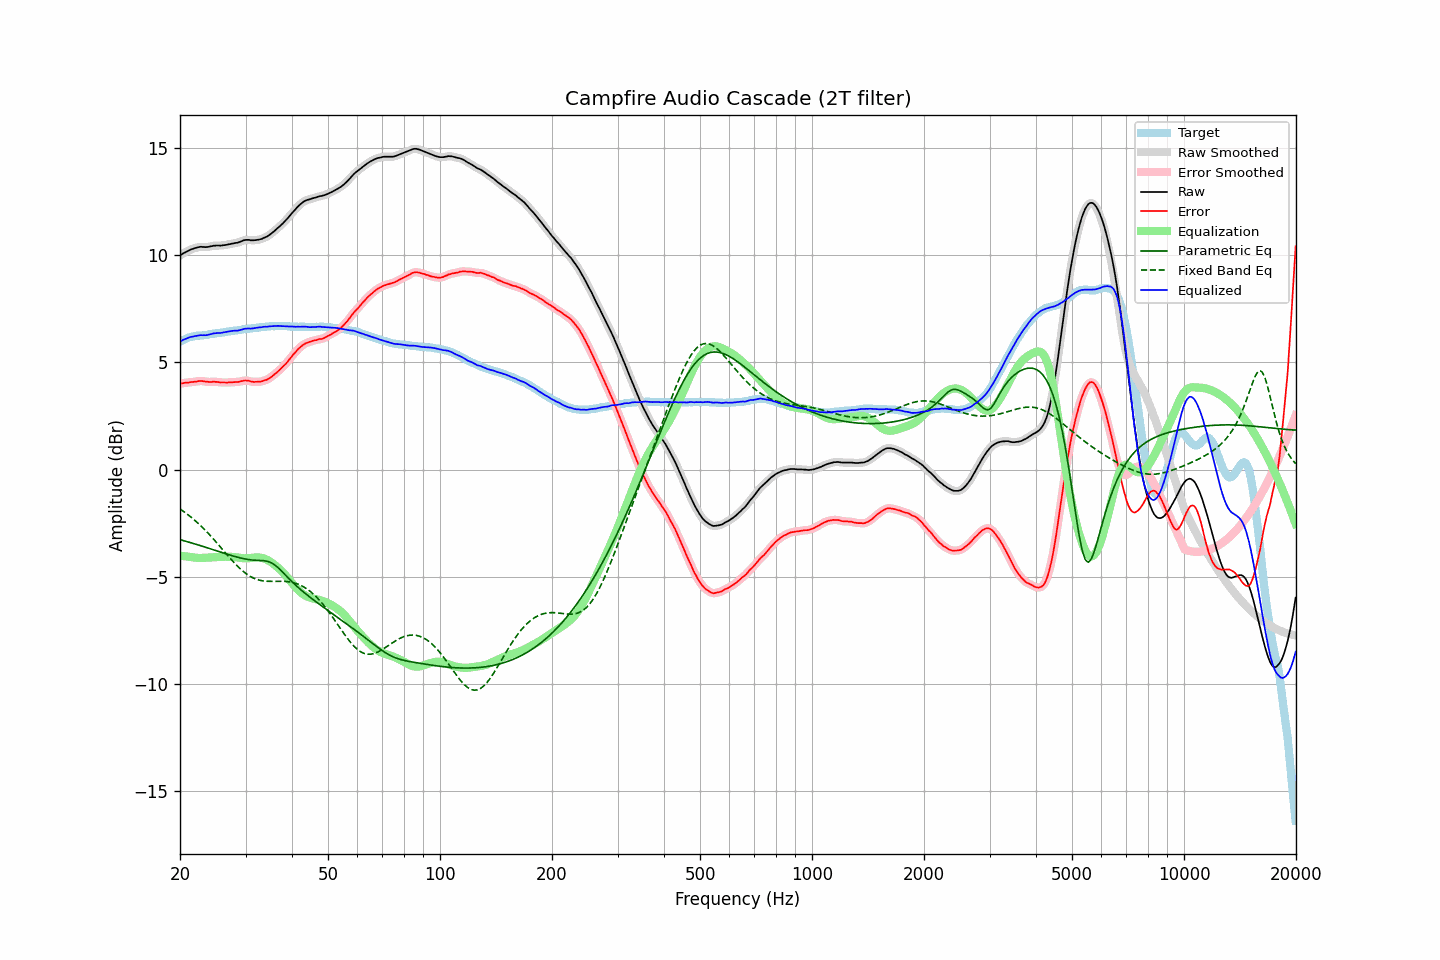

The file beside this chart, header and first rows:
frequency, raw, error, smoothed, error_smoothed, equalization, parametric_eq, fixed_band_eq, equalized_raw, equalized_smoothed, target
20.00, 9.99, 4.01, 9.99, 4.01, -4.01, -3.27, -1.84, 5.98, 5.98, 5.98
20.20, 10.04, 4.02, 10.04, 4.02, -4.02, -3.29, -1.89, 6.02, 6.02, 6.02
20.40, 10.09, 4.03, 10.08, 4.04, -4.03, -3.31, -1.94, 6.05, 6.05, 6.06
20.61, 10.13, 4.05, 10.13, 4.05, -4.04, -3.33, -2.00, 6.08, 6.08, 6.07
20.81, 10.17, 4.05, 10.17, 4.05, -4.05, -3.35, -2.05, 6.11, 6.12, 6.11
21.02, 10.21, 4.05, 10.21, 4.06, -4.06, -3.37, -2.11, 6.14, 6.15, 6.15
21.23, 10.25, 4.07, 10.25, 4.07, -4.07, -3.40, -2.17, 6.17, 6.17, 6.17
21.44, 10.28, 4.09, 10.28, 4.08, -4.08, -3.42, -2.23, 6.20, 6.19, 6.19
21.66, 10.30, 4.09, 10.30, 4.09, -4.09, -3.44, -2.29, 6.20, 6.21, 6.21
21.87, 10.33, 4.11, 10.33, 4.10, -4.10, -3.46, -2.35, 6.22, 6.22, 6.22
22.09, 10.35, 4.11, 10.35, 4.11, -4.11, -3.48, -2.42, 6.24, 6.24, 6.24
22.31, 10.37, 4.12, 10.37, 4.12, -4.12, -3.51, -2.49, 6.25, 6.25, 6.25
22.54, 10.39, 4.14, 10.39, 4.13, -4.12, -3.53, -2.56, 6.27, 6.26, 6.25
22.76, 10.40, 4.14, 10.39, 4.14, -4.12, -3.55, -2.63, 6.28, 6.27, 6.26
22.99, 10.39, 4.13, 10.39, 4.13, -4.12, -3.58, -2.70, 6.27, 6.27, 6.26
23.22, 10.39, 4.12, 10.39, 4.12, -4.12, -3.60, -2.78, 6.27, 6.27, 6.27
23.45, 10.38, 4.10, 10.38, 4.10, -4.11, -3.62, -2.85, 6.27, 6.27, 6.28
23.69, 10.39, 4.10, 10.39, 4.10, -4.11, -3.65, -2.93, 6.28, 6.28, 6.29
23.92, 10.40, 4.09, 10.40, 4.09, -4.10, -3.67, -3.01, 6.30, 6.30, 6.31
24.16, 10.42, 4.09, 10.42, 4.09, -4.10, -3.70, -3.09, 6.32, 6.32, 6.33
24.40, 10.43, 4.09, 10.43, 4.10, -4.09, -3.72, -3.17, 6.34, 6.34, 6.34
24.65, 10.45, 4.11, 10.44, 4.10, -4.09, -3.75, -3.25, 6.36, 6.35, 6.34
24.89, 10.45, 4.09, 10.45, 4.10, -4.09, -3.77, -3.34, 6.36, 6.37, 6.36
25.14, 10.46, 4.09, 10.46, 4.09, -4.08, -3.79, -3.42, 6.37, 6.37, 6.37
25.39, 10.46, 4.08, 10.45, 4.08, -4.08, -3.82, -3.51, 6.38, 6.37, 6.38
25.65, 10.45, 4.06, 10.46, 4.07, -4.08, -3.84, -3.60, 6.37, 6.38, 6.38
25.91, 10.46, 4.06, 10.46, 4.07, -4.07, -3.87, -3.68, 6.39, 6.39, 6.39
26.16, 10.47, 4.07, 10.47, 4.06, -4.07, -3.89, -3.77, 6.40, 6.40, 6.40
26.43, 10.48, 4.07, 10.48, 4.06, -4.06, -3.91, -3.86, 6.41, 6.42, 6.41
26.69, 10.49, 4.06, 10.49, 4.06, -4.06, -3.94, -3.95, 6.43, 6.43, 6.43
26.96, 10.51, 4.07, 10.51, 4.06, -4.06, -3.96, -4.03, 6.44, 6.44, 6.44
27.23, 10.52, 4.07, 10.52, 4.07, -4.07, -3.98, -4.12, 6.45, 6.45, 6.45
27.50, 10.54, 4.07, 10.54, 4.07, -4.07, -4.01, -4.20, 6.47, 6.47, 6.47
27.77, 10.55, 4.08, 10.55, 4.08, -4.07, -4.03, -4.29, 6.47, 6.48, 6.47
28.05, 10.57, 4.08, 10.56, 4.08, -4.08, -4.05, -4.37, 6.49, 6.48, 6.49
28.33, 10.58, 4.09, 10.58, 4.09, -4.09, -4.07, -4.44, 6.49, 6.49, 6.49
28.62, 10.59, 4.08, 10.60, 4.09, -4.10, -4.09, -4.52, 6.49, 6.49, 6.50
28.90, 10.62, 4.10, 10.62, 4.10, -4.12, -4.11, -4.59, 6.50, 6.50, 6.51
29.19, 10.65, 4.13, 10.65, 4.12, -4.13, -4.13, -4.66, 6.52, 6.52, 6.52
29.48, 10.68, 4.14, 10.68, 4.14, -4.13, -4.15, -4.73, 6.54, 6.55, 6.54
29.78, 10.71, 4.16, 10.70, 4.15, -4.14, -4.16, -4.79, 6.57, 6.56, 6.55
30.08, 10.72, 4.16, 10.72, 4.16, -4.14, -4.18, -4.85, 6.58, 6.58, 6.56
30.38, 10.72, 4.15, 10.72, 4.15, -4.14, -4.19, -4.90, 6.58, 6.58, 6.57
30.68, 10.72, 4.14, 10.71, 4.14, -4.13, -4.20, -4.95, 6.59, 6.58, 6.58
30.99, 10.70, 4.11, 10.70, 4.12, -4.12, -4.21, -5.00, 6.58, 6.58, 6.59
31.30, 10.70, 4.10, 10.70, 4.10, -4.11, -4.22, -5.04, 6.59, 6.59, 6.59
31.61, 10.70, 4.09, 10.70, 4.09, -4.10, -4.23, -5.07, 6.60, 6.60, 6.61
31.93, 10.71, 4.10, 10.71, 4.09, -4.10, -4.23, -5.10, 6.61, 6.61, 6.61
32.24, 10.72, 4.10, 10.72, 4.09, -4.09, -4.23, -5.13, 6.62, 6.62, 6.62
32.57, 10.73, 4.10, 10.73, 4.10, -4.10, -4.24, -5.15, 6.63, 6.63, 6.63
32.89, 10.75, 4.10, 10.75, 4.11, -4.11, -4.24, -5.17, 6.64, 6.64, 6.65
33.22, 10.77, 4.12, 10.77, 4.12, -4.12, -4.24, -5.18, 6.65, 6.65, 6.65
33.55, 10.81, 4.15, 10.80, 4.14, -4.14, -4.25, -5.20, 6.67, 6.66, 6.66
33.89, 10.84, 4.18, 10.84, 4.17, -4.17, -4.26, -5.20, 6.67, 6.67, 6.66
34.23, 10.87, 4.19, 10.87, 4.20, -4.20, -4.27, -5.21, 6.67, 6.67, 6.68
34.57, 10.92, 4.24, 10.92, 4.24, -4.24, -4.29, -5.21, 6.68, 6.67, 6.68
34.92, 10.97, 4.28, 10.97, 4.28, -4.29, -4.32, -5.21, 6.68, 6.68, 6.69
35.27, 11.03, 4.33, 11.03, 4.34, -4.34, -4.36, -5.21, 6.69, 6.69, 6.69
35.62, 11.09, 4.40, 11.09, 4.39, -4.39, -4.40, -5.21, 6.69, 6.69, 6.69
35.97, 11.15, 4.46, 11.15, 4.46, -4.45, -4.45, -5.21, 6.70, 6.70, 6.69
... 635 more rows
